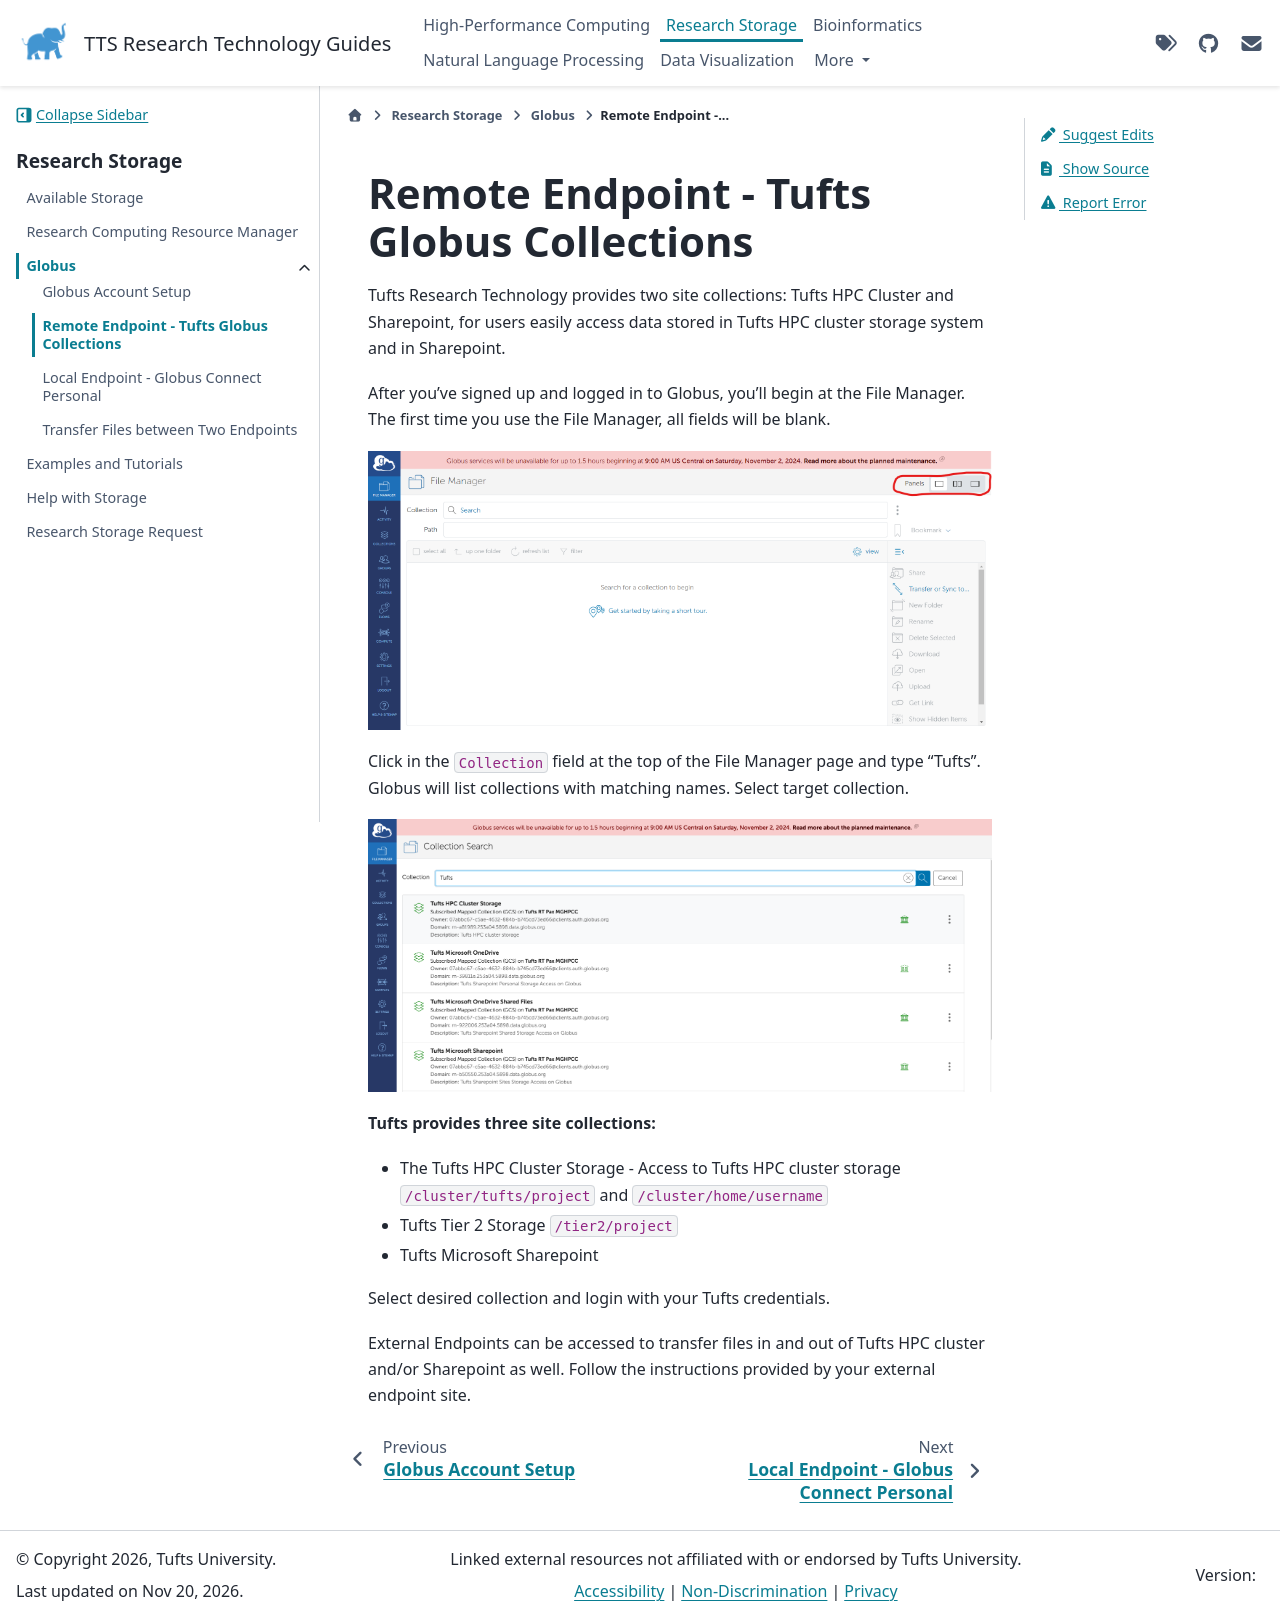

repository: TuftsRT/guides · page: dev/storage/globus/43-globus-tufts-collections.html · generator: sphinx

# Remote Endpoint - Tufts Globus Collections

Tufts Research Technology provides two site collections: Tufts HPC Cluster and Sharepoint, for users easily access data stored in Tufts HPC cluster storage system and in Sharepoint.

After you’ve signed up and logged in to Globus, you’ll begin at the File Manager. The first time you use the File Manager, all fields will be blank.

![globus-filemanager](../assets/tufts-globus/globus-manager.png)

Click in the `Collection` field at the top of the File Manager page and type "Tufts". Globus will list collections with matching names. Select target collection.

![globus-collections](../assets/tufts-globus/globus-tufts-collections.png)

**Tufts provides three site collections:**

- The Tufts HPC Cluster Storage - Access to Tufts HPC cluster storage `/cluster/tufts/project` and `/cluster/home/username`

- Tufts Tier 2 Storage `/tier2/project`

- Tufts Microsoft Sharepoint

Select desired collection and login with your Tufts credentials.

External Endpoints can be accessed to transfer files in and out of Tufts HPC cluster and/or Sharepoint as well. Follow the instructions provided by your external endpoint site.
